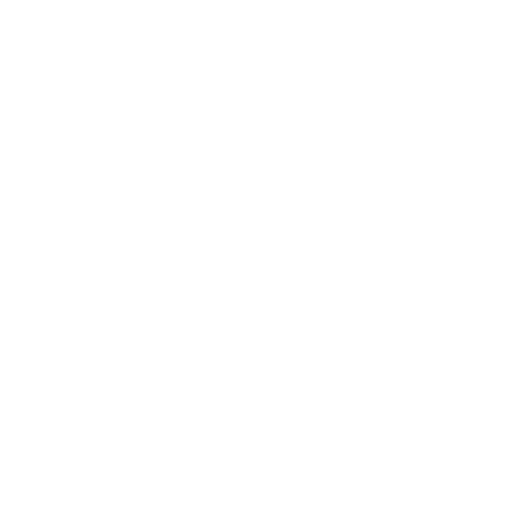
t = 0.00 s
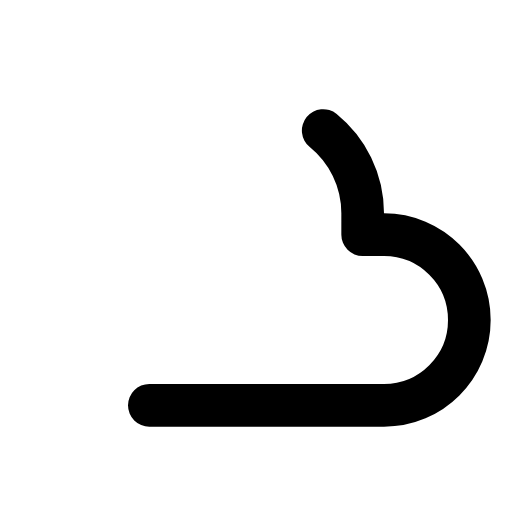
t = 0.30 s
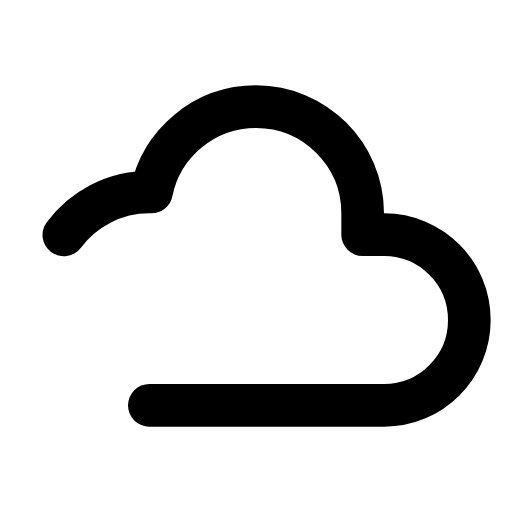
t = 0.45 s
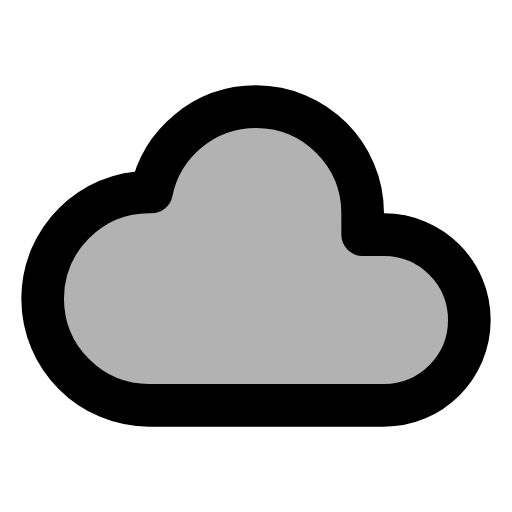
t = 0.75 s
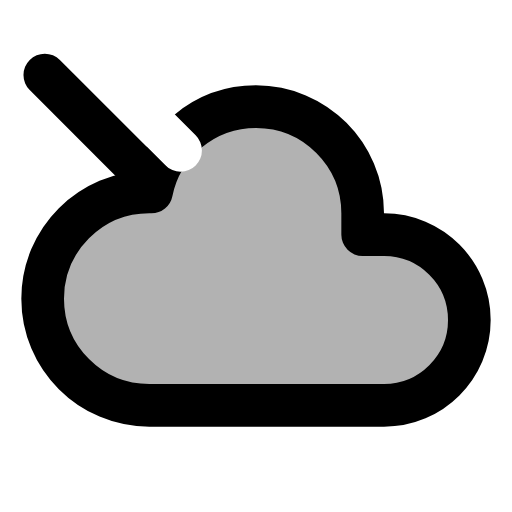
t = 0.95 s
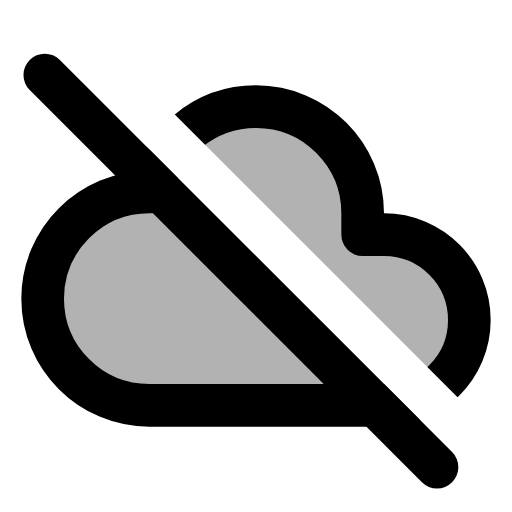
t = 1.25 s

The animated SVG that drew these frames (rendered in a browser with its animation timeline set to each time). Animation: 4 SMIL elements (animate=4); one cycle of 1.25 s.

<svg viewBox="0 0 24 24" xmlns="http://www.w3.org/2000/svg"><defs><mask id="SVGt2Y3zb4s"><g stroke-linecap="round" stroke-linejoin="round" stroke-width="2"><path d="M7 19h11c2.21 0 4 -1.79 4 -4c0 -2.21 -1.79 -4 -4 -4h-1v-1c0 -2.76 -2.24 -5 -5 -5c-2.42 0 -4.44 1.72 -4.9 4h-0.1c-2.76 0 -5 2.24 -5 5c0 2.76 2.24 5 5 5Z" stroke="#fff" fill="#fff" fill-opacity="0" stroke-dasharray="60"><animate attributeName="stroke-dashoffset" dur="0.6s" fill="freeze" values="60;0"/><animate attributeName="fill-opacity" begin="0.6s" dur="0.15s" fill="freeze" to="0.3"/></path><path d="M-1 11h26" stroke="#000" fill="none" transform="rotate(45 12 12)" stroke-dasharray="28" stroke-dashoffset="28"><animate attributeName="stroke-dashoffset" begin="0.85s" dur="0.4s" fill="freeze" to="0"/></path></g></mask></defs><path d="M0 0h24v24H0z" fill="currentColor" mask="url(#SVGt2Y3zb4s)"/><path d="M-1 13h26" stroke="currentColor" fill="none" stroke-width="2" stroke-linecap="round" stroke-linejoin="round" transform="rotate(45 12 12)" stroke-dasharray="28" stroke-dashoffset="28"><animate attributeName="stroke-dashoffset" begin="0.85s" dur="0.4s" fill="freeze" to="0"/></path></svg>
